Image classification data set "Cauliflower" (ariez08/plants-disease on GitHub). Class labels (10): cauliflower alternaria leaf spot, cauliflower bacterial spot rot, cauliflower black rot, cauliflower downy mildew, cauliflower powdery mildew, cauliflower white rust, cauliflower club root, cauliflower healthy, cauliflower mosaic, cauliflower ring spot.

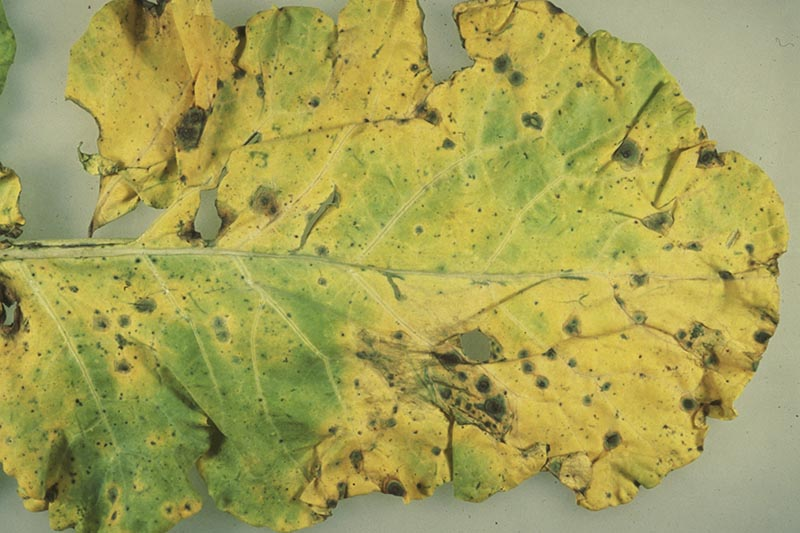
Label: cauliflower alternaria leaf spot

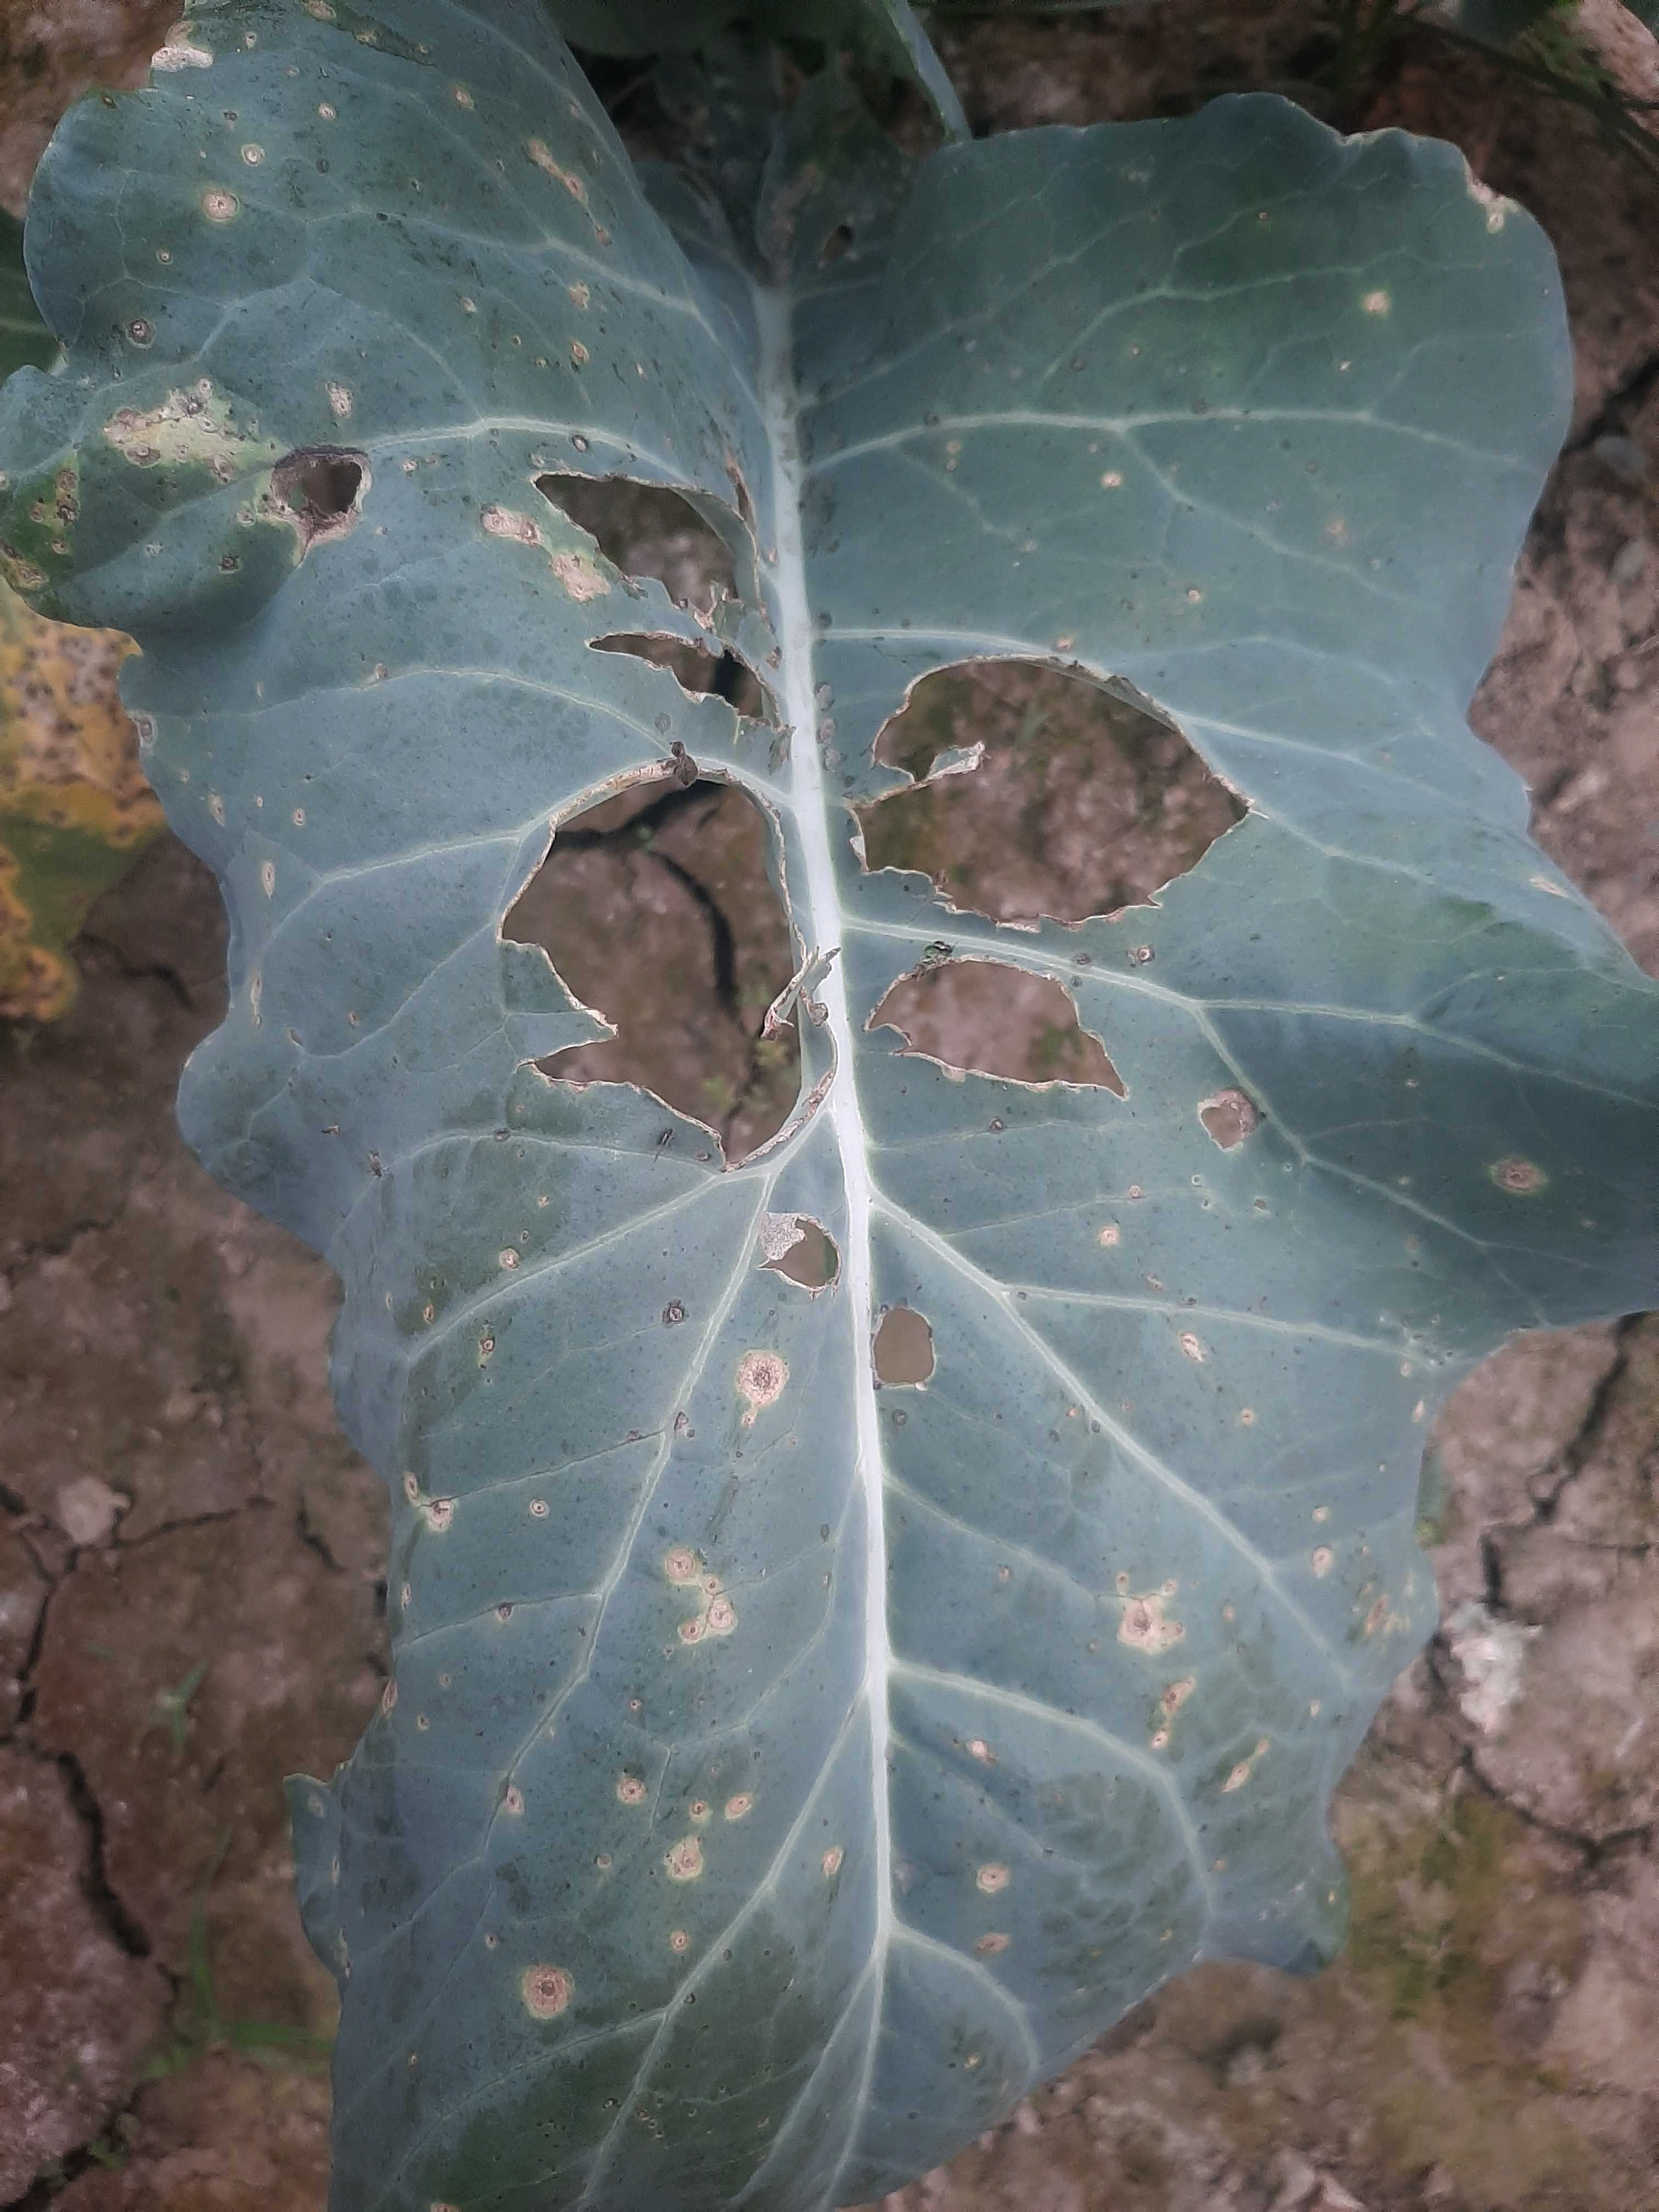
Label: cauliflower black rot

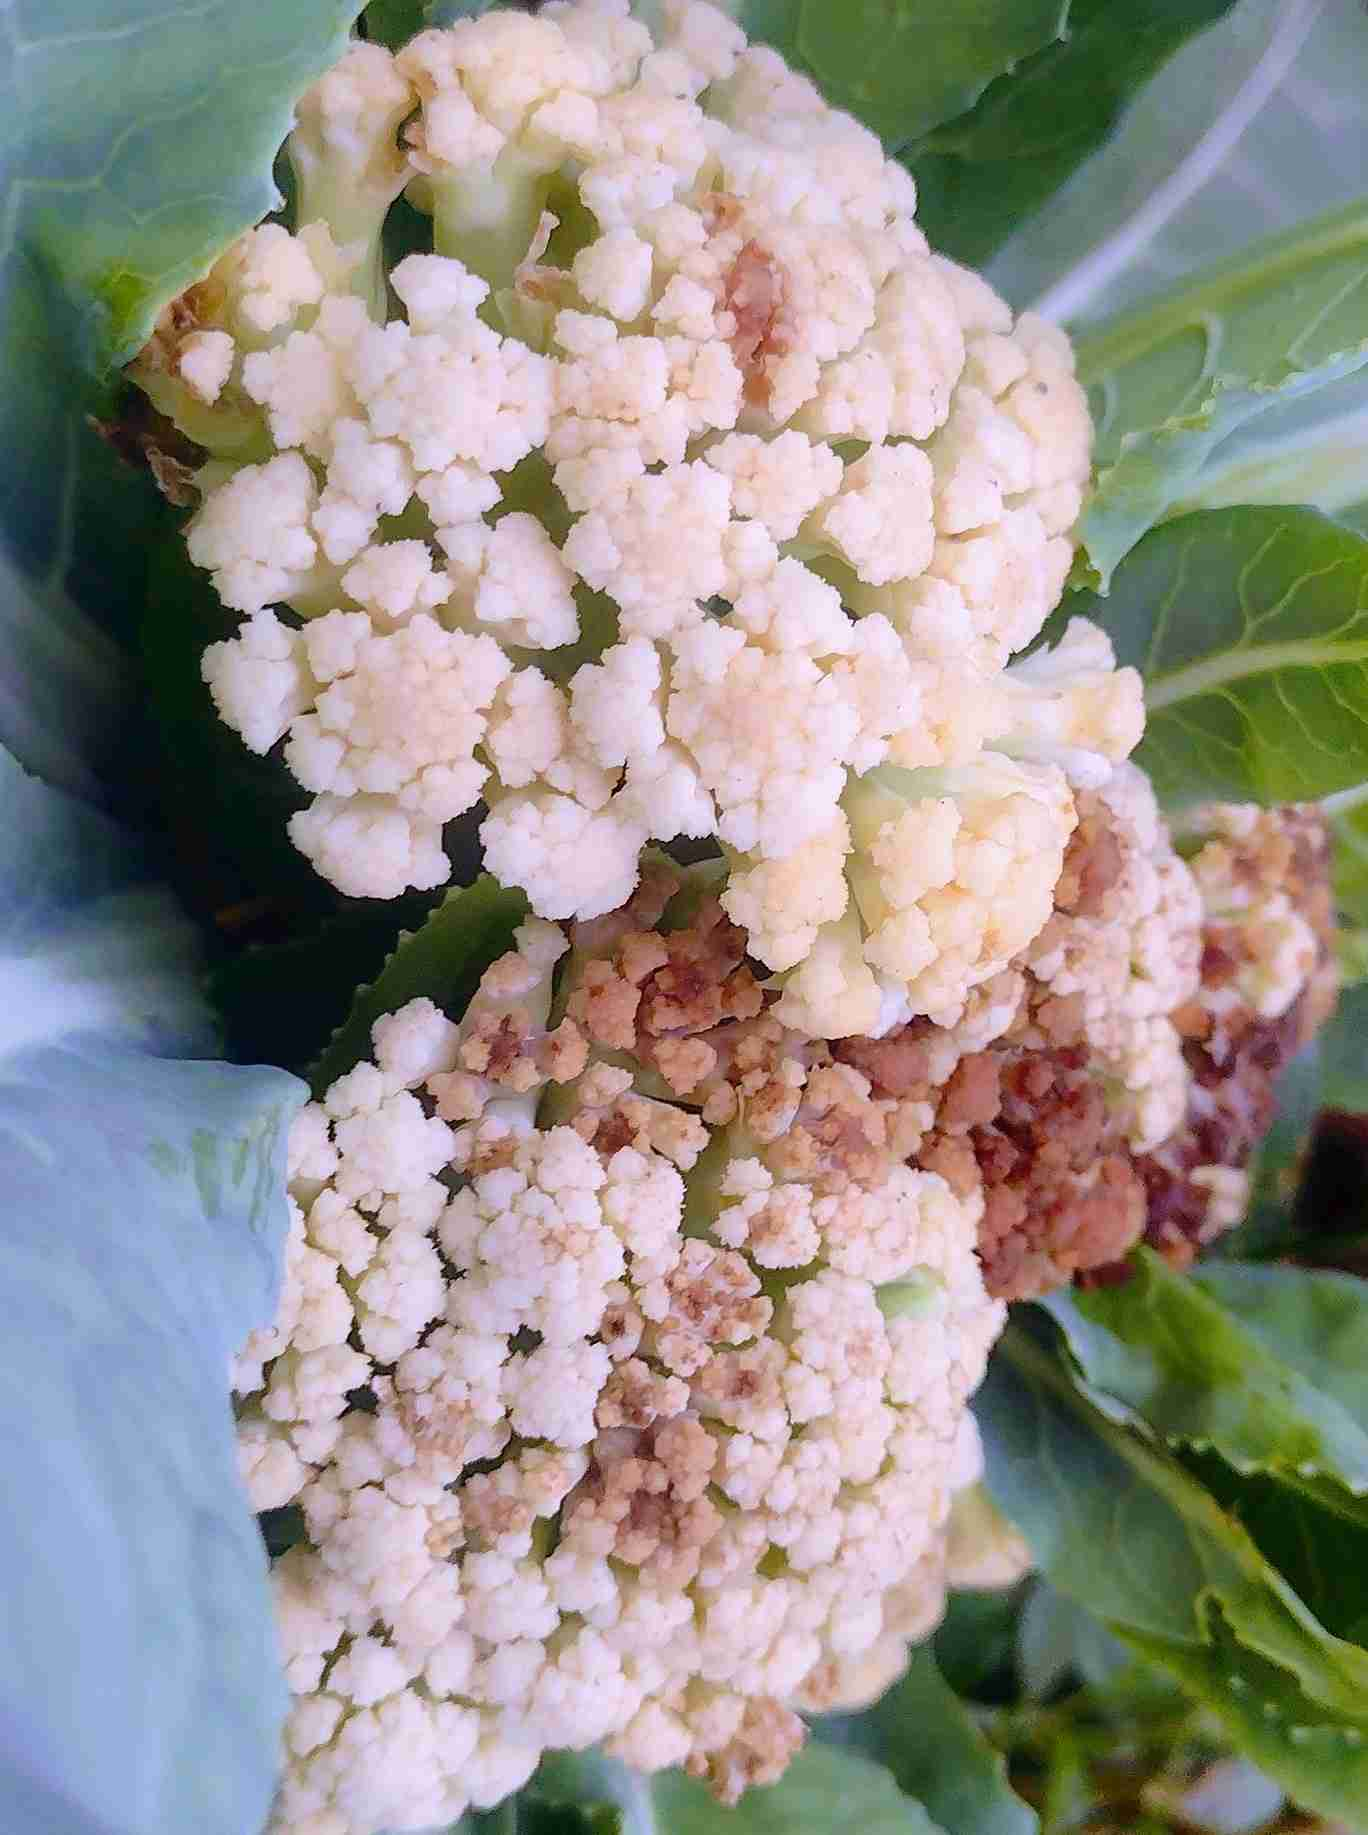
Label: cauliflower bacterial spot rot

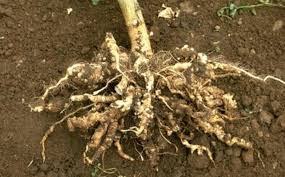
Label: cauliflower club root

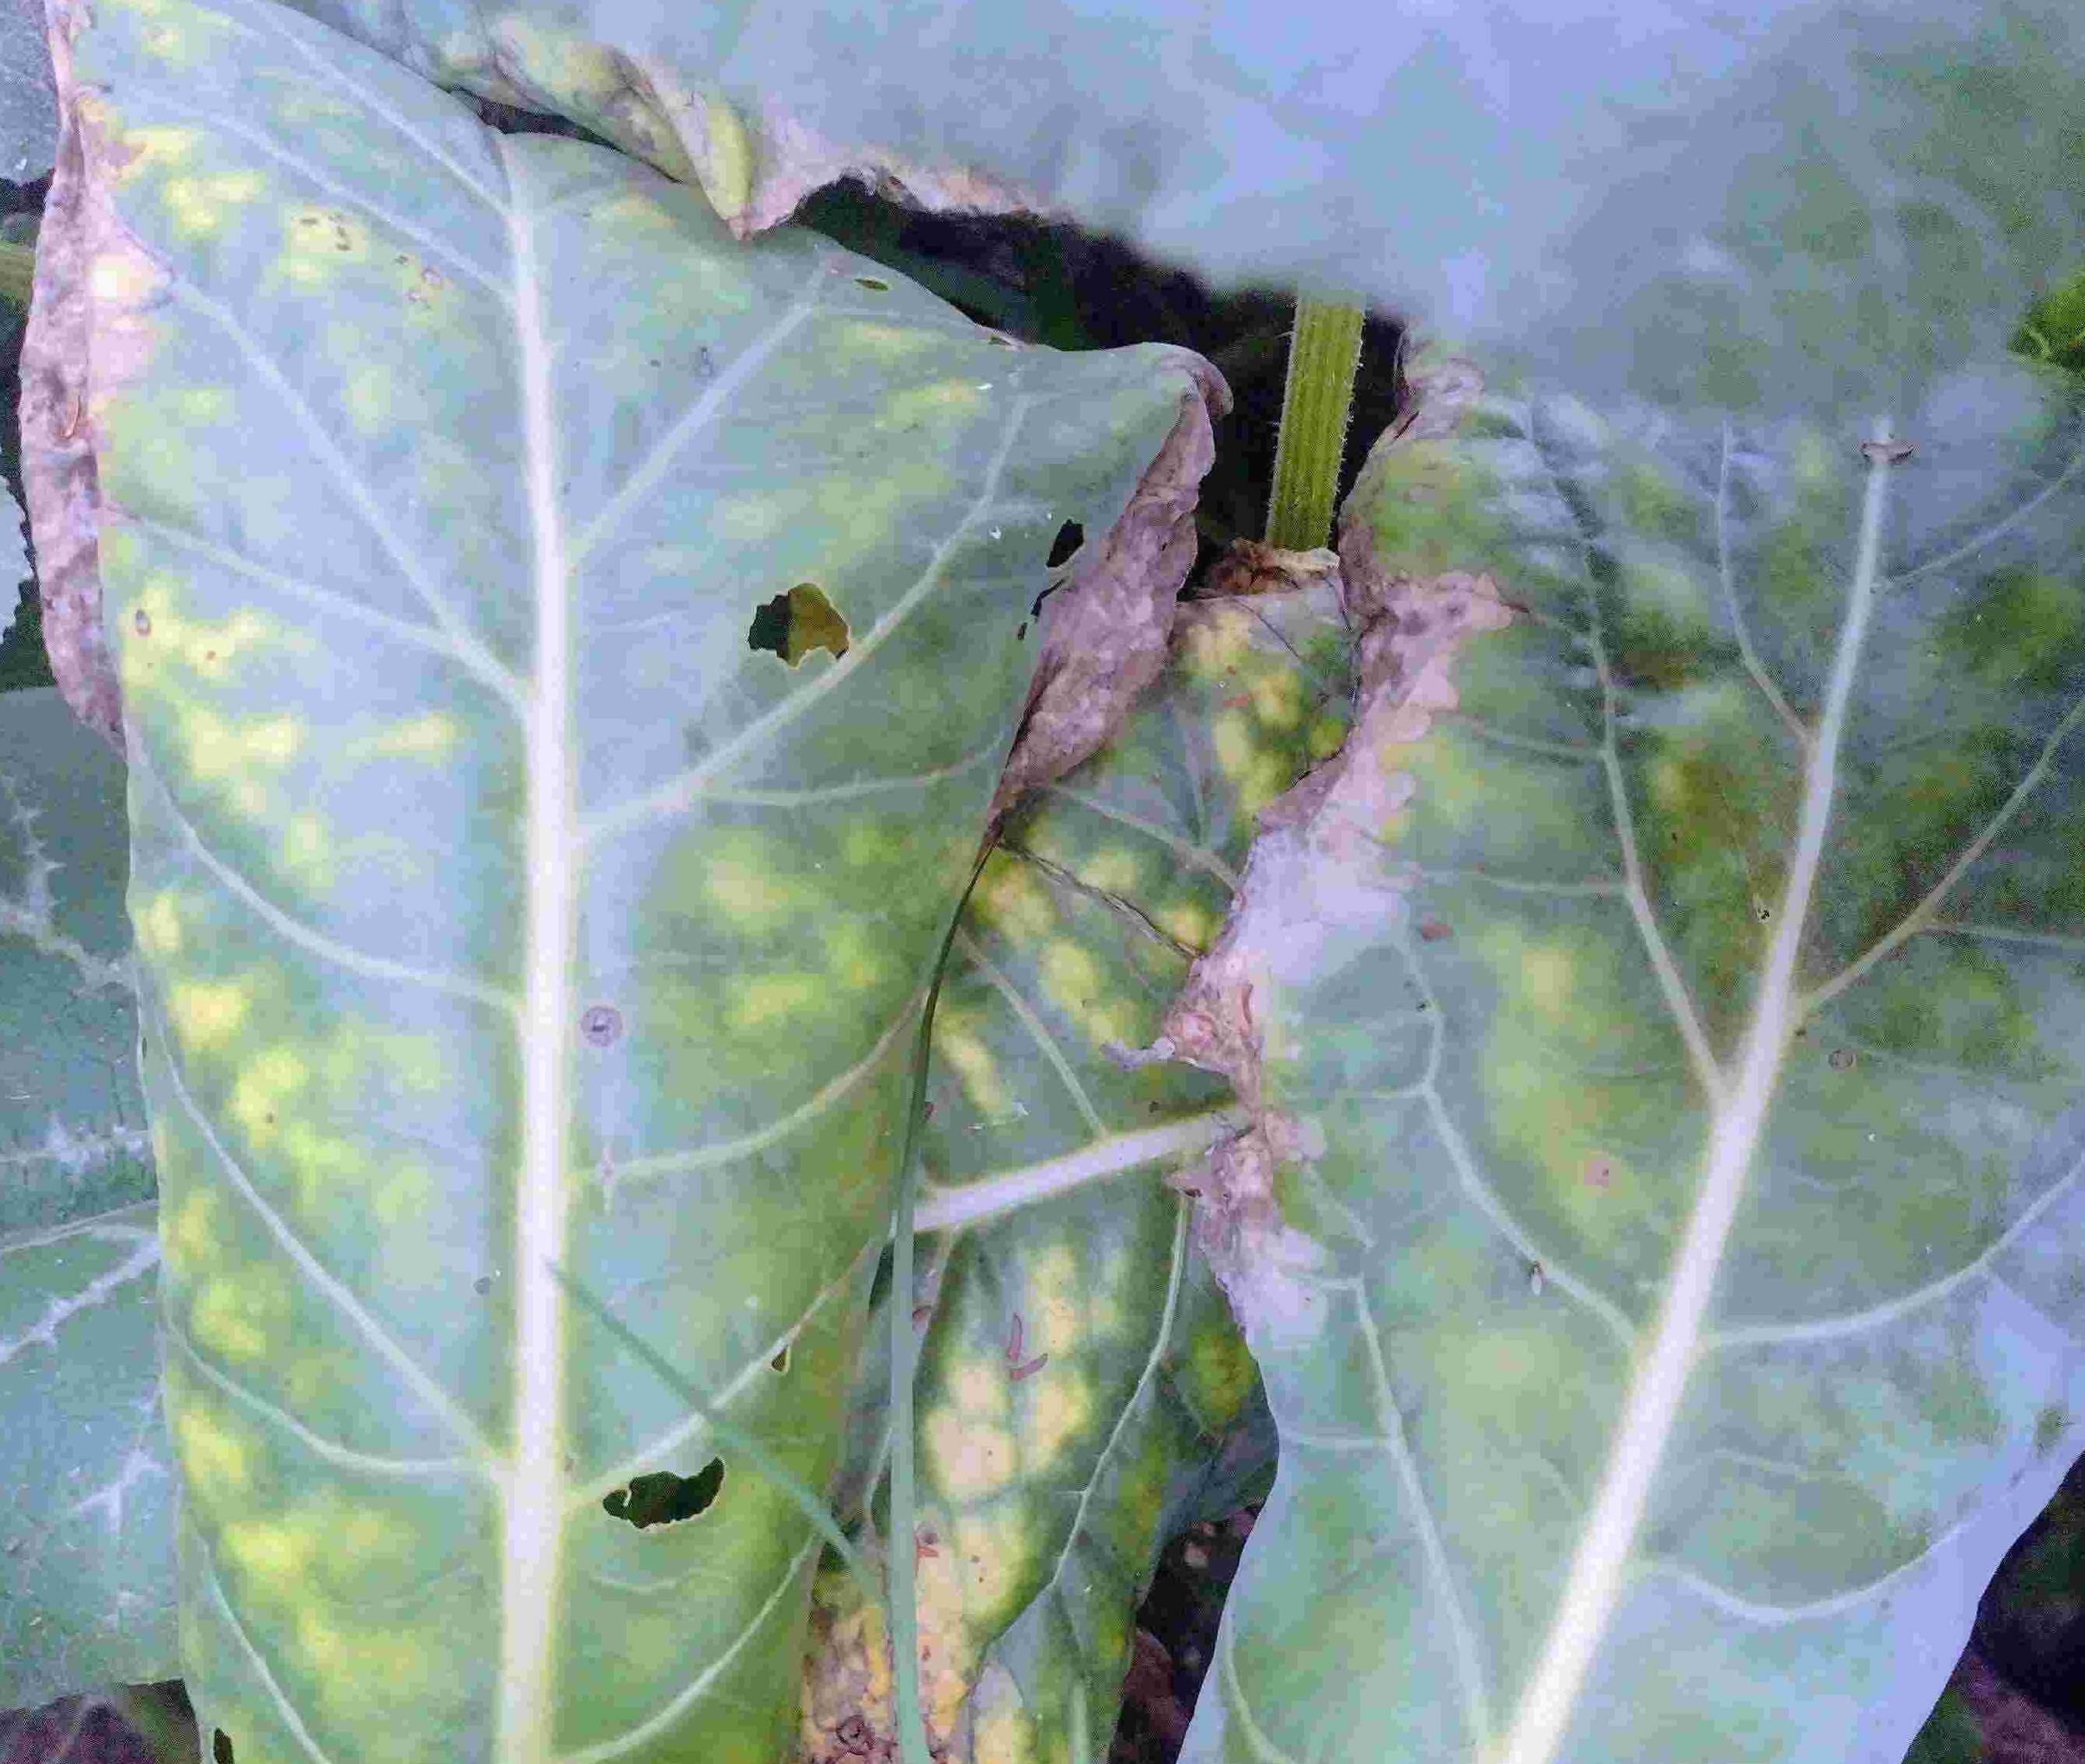
Label: cauliflower downy mildew

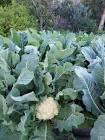
Label: cauliflower healthy
